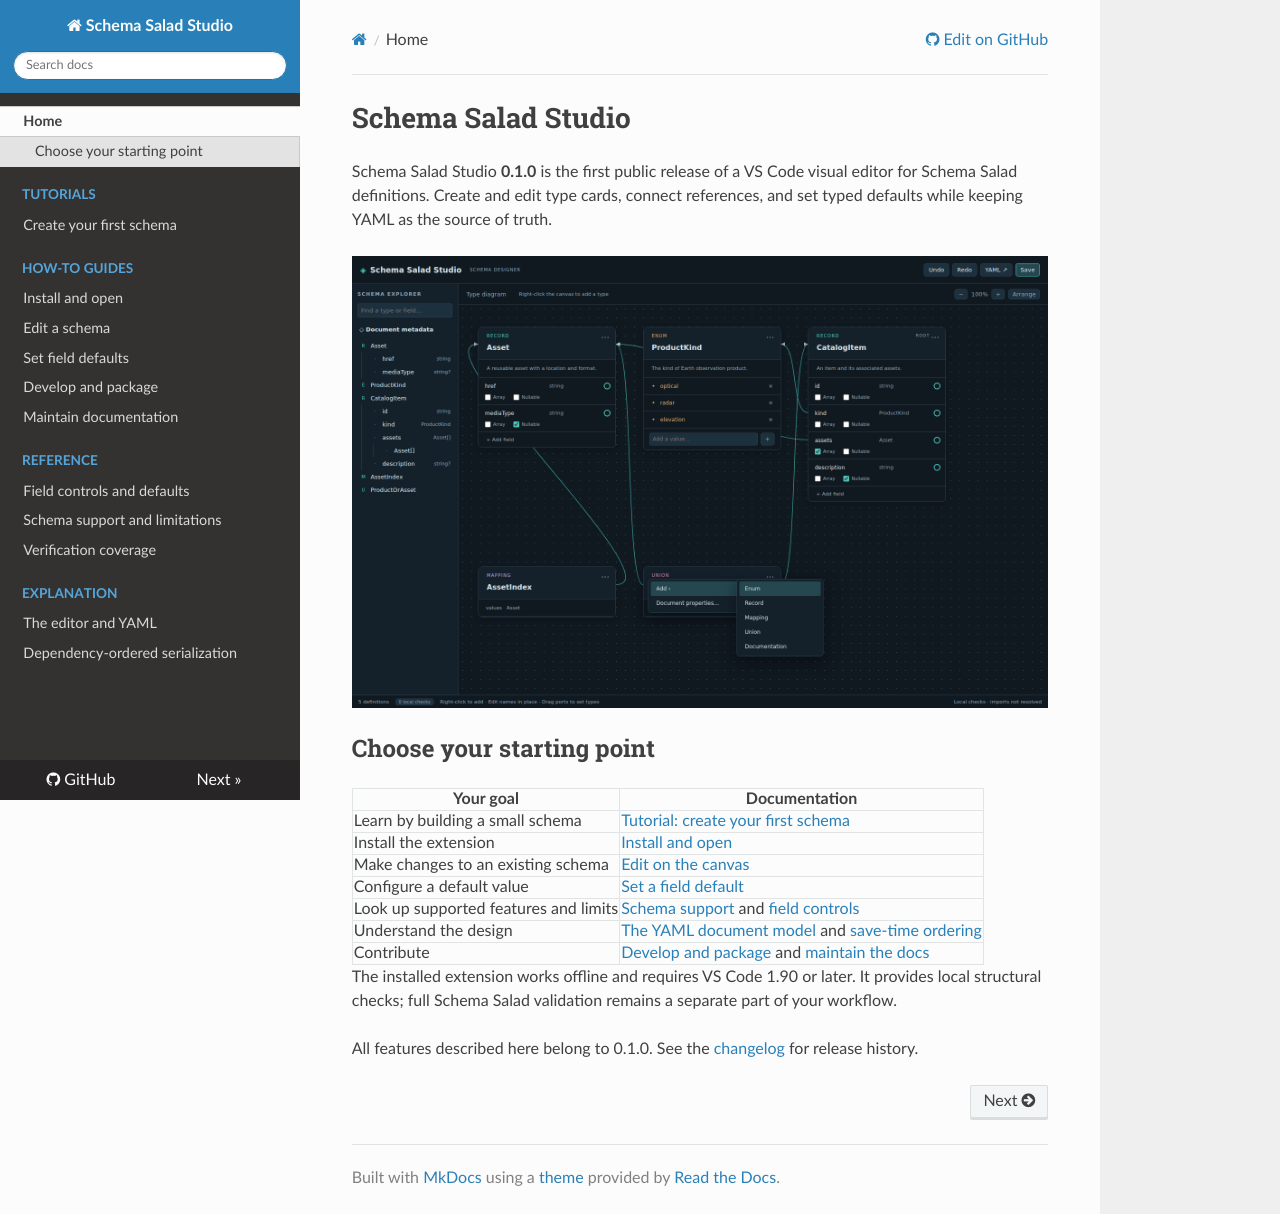

repository: eoap/schema-salad-studio · page: index.html · generator: mkdocs

# Schema Salad Studio

Schema Salad Studio **0.1.0** is the first public release of a VS Code visual editor for Schema Salad definitions. Create and edit type cards, connect references, and set typed defaults while keeping YAML as the source of truth.

![Schema Salad Studio visual editor](assets/screenshots/schema-salad-studio-preview.png)

## Choose your starting point

| Your goal | Documentation |
| --- | --- |
| Learn by building a small schema | [Tutorial: create your first schema](tutorials/first-schema.md) |
| Install the extension | [Install and open](how-to/install-and-open.md) |
| Make changes to an existing schema | [Edit on the canvas](how-to/edit-schema.md) |
| Configure a default value | [Set a field default](how-to/set-defaults.md) |
| Look up supported features and limits | [Schema support](reference/schema-support.md) and [field controls](reference/field-controls.md) |
| Understand the design | [The YAML document model](explanation/editor-model.md) and [save-time ordering](explanation/serialization.md) |
| Contribute | [Develop and package](how-to/develop.md) and [maintain the docs](how-to/documentation.md) |

The installed extension works offline and requires VS Code 1.90 or later. It provides local structural checks; full Schema Salad validation remains a separate part of your workflow.

All features described here belong to 0.1.0. See the [changelog](https://github.com/eoap/schema-salad-studio/blob/main/CHANGELOG.md) for release history.
